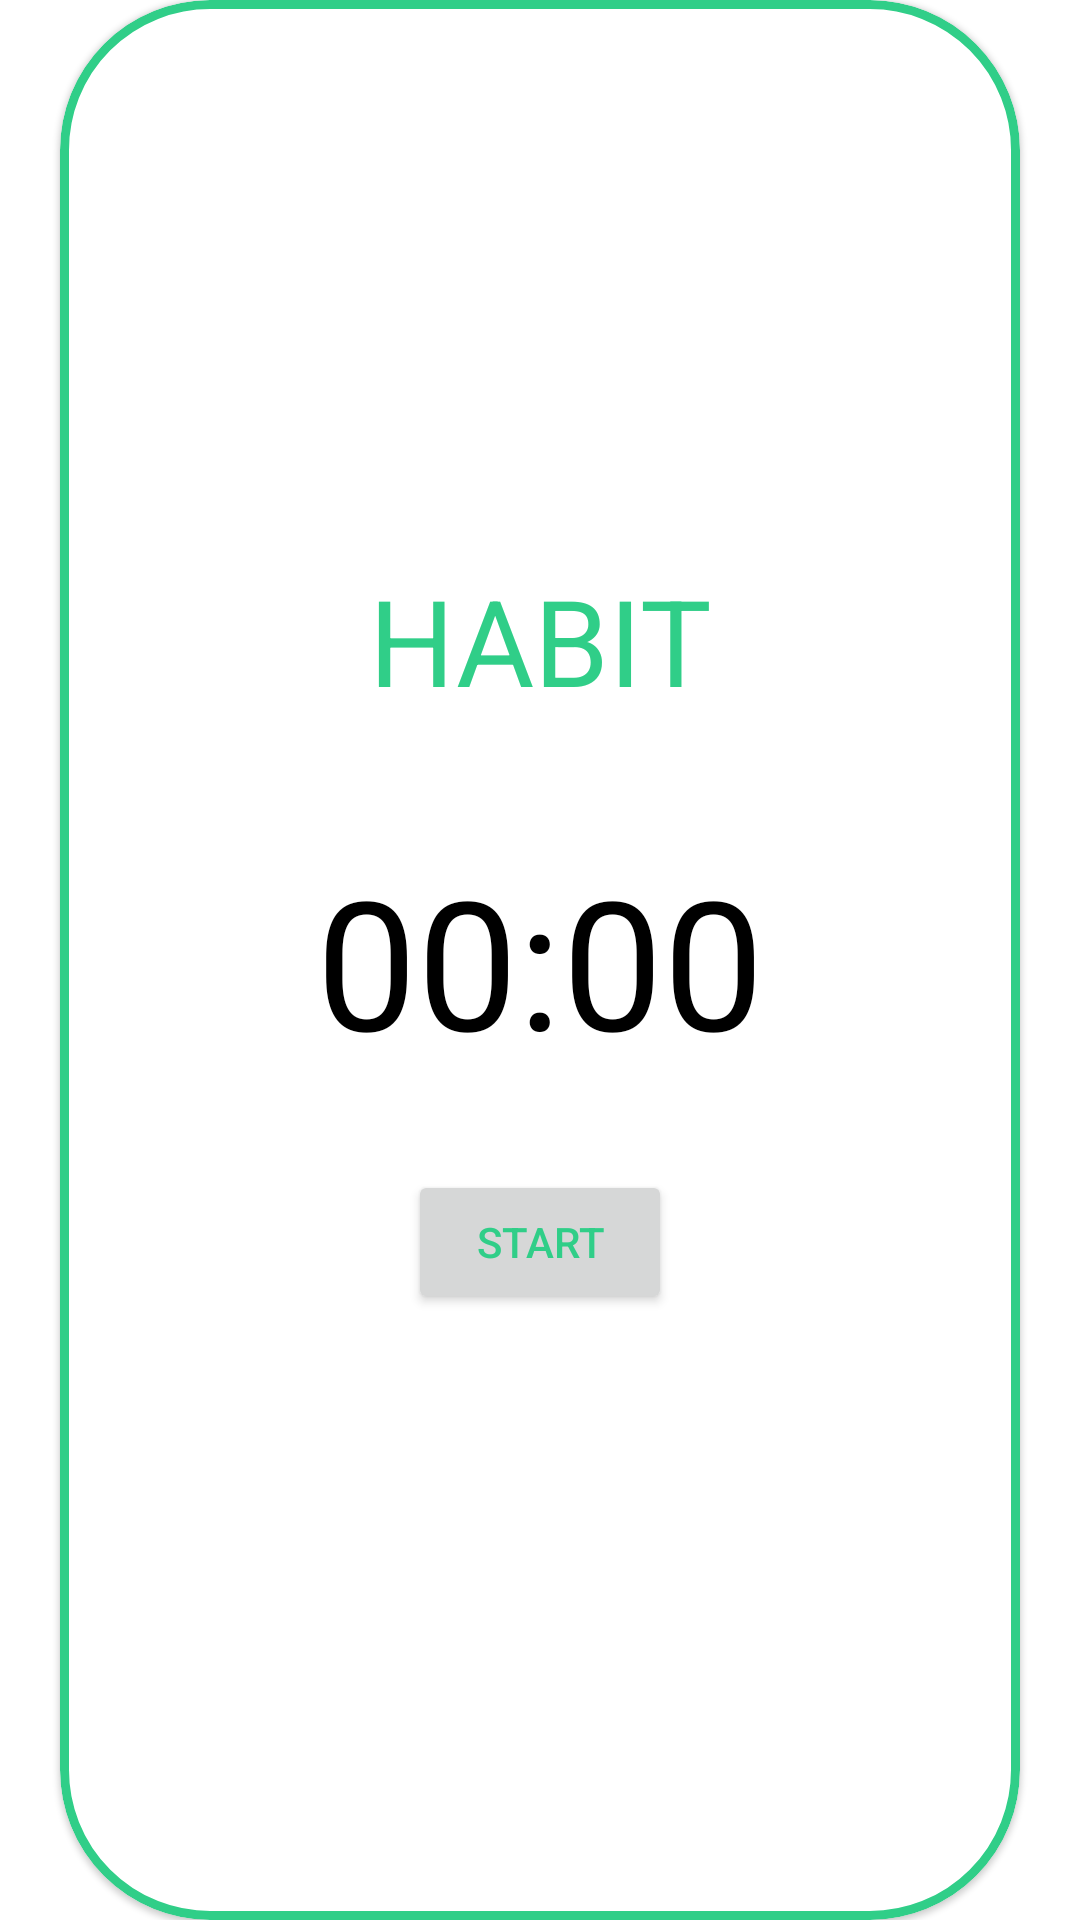

This screen was rendered from an Android layout file. Write that file and the resources it references.
<!-- AndroidManifest.xml: application theme Theme.DailyNotDilly -->
<!-- res/layout/timer_activity.xml -->
<?xml version="1.0" encoding="utf-8"?>
<RelativeLayout xmlns:android="http://schemas.android.com/apk/res/android"
    android:layout_width="match_parent"
    android:layout_height="match_parent"
    android:layout_gravity="center"
    android:gravity="center"
    xmlns:app="http://schemas.android.com/apk/res-auto"
    android:id="@+id/timer_layout"
    xmlns:tools="http://schemas.android.com/tools"
    android:background="@color/transparent_white">

    <com.google.android.material.card.MaterialCardView
        android:layout_width="match_parent"
        android:layout_height="750dp"
        android:background="@color/transparent_white"
        android:layout_gravity="center"
        app:cardCornerRadius="50dp"
        android:padding="10dp"
        android:layout_marginHorizontal="20dp"
        app:strokeWidth="3dp"
        app:strokeColor="@color/green">

        <RelativeLayout
            android:layout_width="match_parent"
            android:layout_height="match_parent"
            android:layout_marginVertical="50dp"
            android:background="@color/transparent_white">

            <TextView
                android:id="@+id/timer_habit_tv"
                android:layout_width="wrap_content"
                android:layout_height="wrap_content"
                android:layout_centerHorizontal="true"
                android:padding="20dp"
                android:layout_centerVertical="true"
                android:text="HABIT"
                android:textAllCaps="true"
                android:gravity="center"
                android:paddingBottom="50dp"
                android:layout_above="@id/timer_textview"
                android:textColor="@color/green"
                android:textSize="40sp"/>

            <TextView
                android:id="@+id/timer_textview"
                android:layout_width="wrap_content"
                android:layout_height="wrap_content"
                android:layout_centerHorizontal="true"
                android:layout_centerVertical="true"
                android:text="00:00"
                android:layout_margin="20dp"
                android:textColor="@android:color/black"
                android:textSize="60sp" />

            <Button
                android:id="@+id/timer_start"
                android:layout_width="wrap_content"
                android:layout_height="wrap_content"
                android:layout_below="@+id/timer_textview"
                android:textColor="@color/green"
                android:padding="10dp"
                android:layout_marginTop="10dp"
                android:layout_centerHorizontal="true"
                android:text="start" />

        </RelativeLayout>

    </com.google.android.material.card.MaterialCardView>

</RelativeLayout>
<!-- resources referenced by this layout -->
<resources>
  <color name="green">#30CE88</color>
  <color name="transparent_white">#BFFFFFFF</color>
  <style name="Theme.DailyNotDilly" parent="Theme.MaterialComponents.DayNight.NoActionBar">
          
          <item name="colorPrimary">@color/white</item>
          <item name="colorPrimaryVariant">@color/brown_beige</item>
          <item name="colorOnPrimary">@color/light_blue</item>
          <item name="colorPrimaryDark">@color/turquoise</item>
          
          <item name="colorSecondary">@color/plum_pink</item>
          <item name="colorSecondaryVariant">@color/peach_orange</item>
          <item name="colorOnSecondary">@color/mustard_yellow</item>
          
          <item name="android:statusBarColor" tools:targetApi="l">@color/black</item>
          
      </style>
  <color name="white">#FFFFFF</color>
  <color name="brown_beige">#A75E2F</color>
  <color name="light_blue">#BF27A09E</color>
  <color name="turquoise">#70AE98</color>
  <color name="plum_pink">#CA7E8D</color>
  <color name="peach_orange">#BFDF1F23</color>
  <color name="mustard_yellow">#E6B655</color>
  <color name="black">#000000</color>
</resources>
